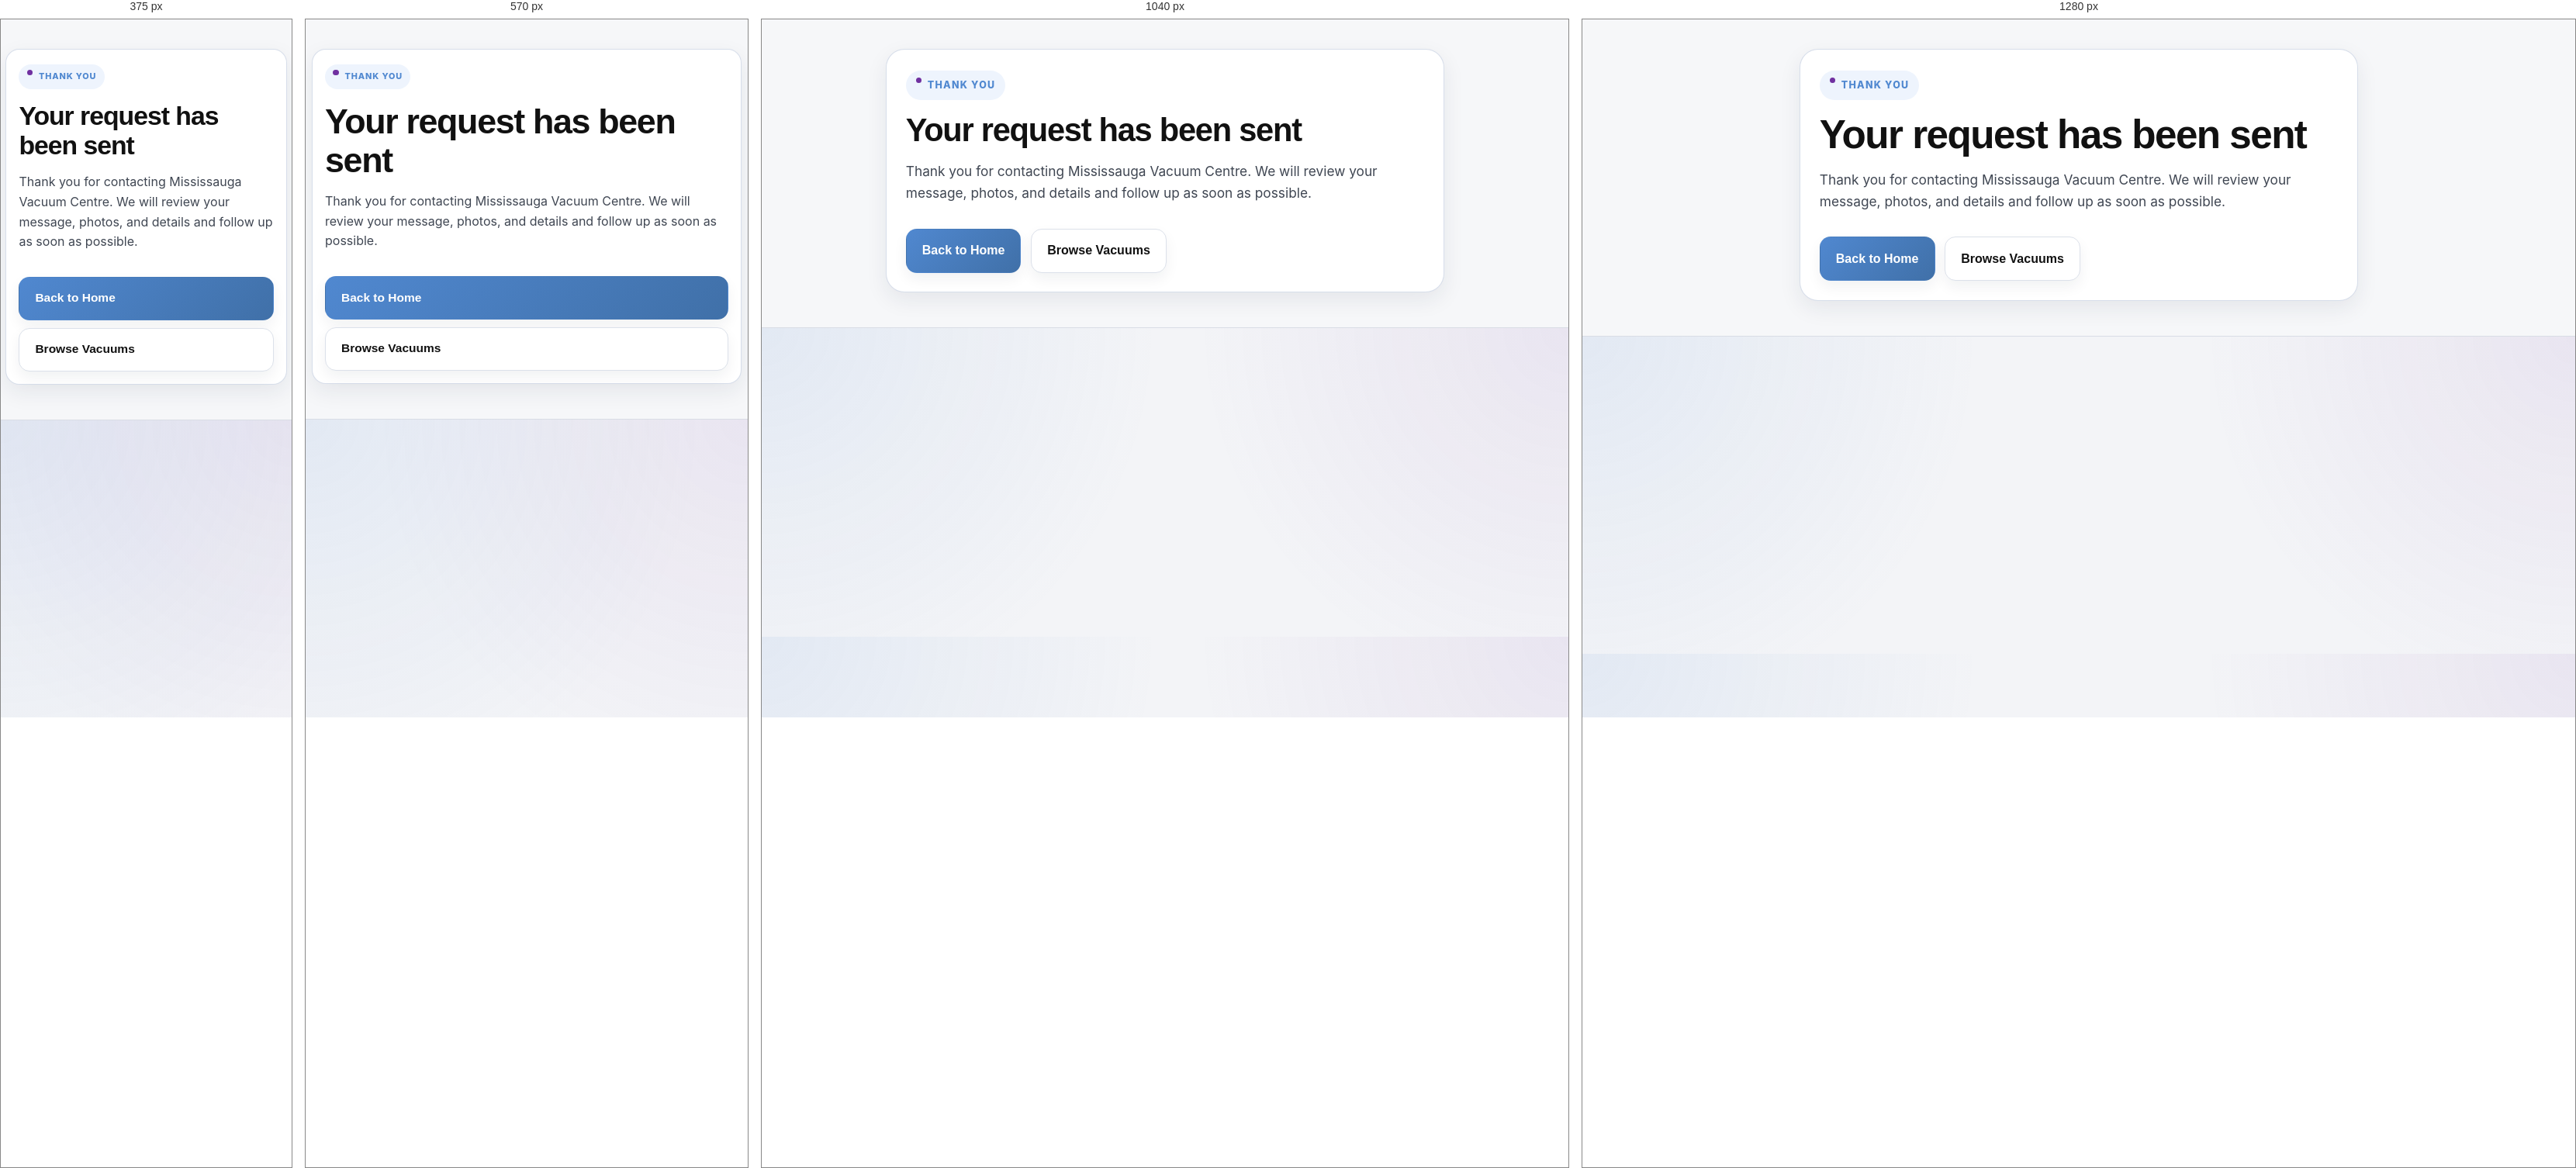
Rendered at 375 px, 570 px, 1040 px and 1280 px, left to right.

<!-- file: thanks.html -->
<!DOCTYPE html>
<html lang="en">
<head>
<meta charset="UTF-8">
<meta name="viewport" content="width=device-width, initial-scale=1.0">
<title>Thank You | Mississauga Vacuum Centre</title>
<meta name="description" content="Thank you for contacting Mississauga Vacuum Centre.">
<link rel="icon" href="logo4.png" type="image/png">
<link rel="stylesheet" href="styles.css">
<script defer src="site-config.js"></script>
<script defer src="main.js"></script>
</head>
<body>
<div data-site-header></div>
<main>
  <section class="page-hero">
    <div class="container Centre">
      <div class="panel thanks-panel">
        <div class="eyebrow">Thank you</div>
        <h1>Your request has been sent</h1>
        <p class="lead">Thank you for contacting Mississauga Vacuum Centre. We will review your message, photos, and details and follow up as soon as possible.</p>
        <div class="btn-row mt-2" style="justify-content:Centre">
          <a class="btn btn-primary" href="index.html">Back to Home</a>
          <a class="btn btn-secondary" href="vacuum-sales.html">Browse Vacuums</a>
        </div>
      </div>
    </div>
  </section>
</main>
<div data-site-footer></div>
</body>
</html>


/* @media block from styles.css */
@media (max-width:1200px){
  .card-grid,.grid-4{grid-template-columns:repeat(3,1fr)}
  .category-scroll{grid-template-columns:repeat(3,1fr)}
  .feature-band-home-grid{grid-template-columns:repeat(3,1fr)!important}
}

/* @media block from styles.css */
@media (max-width:960px){
  .search-shell{min-width:0;flex:1}
  .trust-topline-inner{padding:.7rem 0 .8rem}
  .hero-box,.split-banner,.page-banner,.contact-grid,.grid-2,.footer-grid,.feature-band .container,.feature-band-home-grid{grid-template-columns:1fr!important}
  .card-grid,.grid-3,.grid-4,.info-grid,.support-grid{grid-template-columns:repeat(2,1fr)}
  .category-scroll{grid-template-columns:repeat(2,1fr)}
  .hero-image-wrap{min-height:320px}
}

/* @media block from styles.css */
@media (max-width:720px){
  .brand-row{align-items:flex-start}
  .brand-logo{width:96px;height:84px}
  .brand-tagline{font-size:.88rem}
  .hero-copy{padding:2rem 1.25rem;margin:.8rem}
  .hero-cta-row .btn{min-width:0;width:100%}
  .trust-marquee-item{padding:0 1rem}

  .topline-inner,.brand-row,.utility-nav .container{flex-direction:column;align-items:flex-start;padding:.7rem 0}
  .header-actions{width:100%}
  .search-shell{width:100%;min-width:0}
  .category-nav a{padding:.9rem .85rem;font-size:.92rem}
  .hero-copy{margin:.8rem;padding:1.6rem}
  .hero-image-wrap{min-height:260px}
  .card-grid,.grid-3,.grid-4,.info-grid,.support-grid,.category-scroll{grid-template-columns:1fr}
  .product-media{min-height:260px}
}

/* @media block from styles.css */
@media (max-width:960px){.story-grid,.quote-home-grid,.form-grid-2{grid-template-columns:1fr}}

/* @media block from styles.css */
@media (max-width:960px){.miele-partner-card{grid-template-columns:1fr}.miele-logo-box{max-width:240px}}

/* @media block from styles.css */
@media (max-width: 860px){.sales-filter-bar{align-items:flex-start}.sales-filter-meta{align-items:flex-start}.filter-chip-row{width:100%}.filter-chip{flex:0 0 auto}}

/* @media block from styles.css */
@media (min-width: 861px){
  .accessory-filter-bar-primary{border-radius:24px}
  .accessory-filter-bar-secondary{max-width:980px;border-radius:22px}
}

/* @media block from styles.css */
@media (max-width: 860px){
  .accessory-filter-bar-primary,.accessory-filter-bar-secondary{padding:1rem}
  .accessory-filter-label{margin-bottom:.3rem}
}

/* @media block from styles.css */
@media (max-width: 980px){.services-hero-grid,.services-problem-grid,.retractable-grid,.cta-strip{grid-template-columns:1fr}.services-problem-list,.simple-benefits-grid{grid-template-columns:1fr}}

/* @media block from styles.css */
@media (max-width:980px){.brand-spotlight-grid,.services-highlight-strip{grid-template-columns:1fr}}

/* @media block from styles.css */
@media (max-width: 1100px){.services-hero-grid{grid-template-columns:1fr;gap:1.6rem;}.services-hero-copy,.services-hero-copy .lead{max-width:none;}.services-hero-copy h1{max-width:13ch;}.services-hero-card{justify-self:start;max-width:760px;}}

/* @media block from styles.css */
@media (max-width: 768px){.services-hero{padding:3.25rem 0 2.4rem;}.services-hero-copy h1{font-size:clamp(2.2rem,9vw,3.25rem);max-width:none;}.services-hero-card{padding:1.35rem 1.2rem;border-radius:20px;}.compact-checks li{font-size:.98rem;padding-left:1.8rem;}}

/* @media block from styles.css */
@media (max-width: 1100px){
  .hero-box{grid-template-columns:1fr;}
  .hero-media-column{padding:0 1.2rem 1.2rem 1.2rem;grid-template-rows:auto auto;}
  .hero-copy{margin:1.2rem 1.2rem .6rem 1.2rem;}
}

/* @media block from styles.css */
@media (max-width: 768px){
  .hero-media-column{padding:0 1rem 1rem 1rem;gap:1rem;}
  .hero-copy{padding:2.2rem 1.4rem;}
  .hero-image-wrap-secondary{min-height:220px;}
}

/* @media block from styles.css */
@media (max-width: 1180px){
  .reviews-contact-grid{grid-template-columns:1fr}
}

/* @media block from styles.css */
@media (max-width: 860px){
  .home-review-grid{grid-template-columns:1fr}
}

/* @media block from styles.css */
@media (min-width:1201px){
  .card-grid{grid-template-columns:repeat(4,minmax(0,1fr))}
}

/* @media block from styles.css */
@media (max-width:1100px){
  .brand-row{min-height:auto}
  .header-actions{justify-content:flex-start}
  .hero-box{border-radius:28px}
  .hero-copy{margin:1rem;padding:2.2rem}
}

/* @media block from styles.css */
@media (max-width:960px){
  .section-head{
    display:grid;
    gap:1rem;
    margin-bottom:1.25rem;
  }
  .section-head .btn{justify-self:start}
  .brand-row{gap:.9rem}
  .header-actions{width:100%;justify-content:flex-start}
  .header-actions .btn{flex:1 1 190px}
  .utility-nav-simple-inner{align-items:flex-start}
  .notice-title{text-align:left}
  .hero-media-column{padding:0 1rem 1rem}
  .hero-image-wrap{min-height:300px}
  .product-media{min-height:260px}
  .product-footer{flex-wrap:wrap}
  .product-footer .btn{flex:1 1 150px}
}

/* @media block from styles.css */
@media (max-width:720px){
  html{scroll-padding-top:1rem}
  body{font-size:15.5px}
  .container{width:min(100% - 1rem, var(--container))}
  .site-header{position:relative;top:auto;box-shadow:0 8px 24px rgba(21,34,58,.08)}
  .trust-topline{display:block}
  .trust-topline-inner{padding:.5rem 0}
  .trust-marquee-shell{border-radius:14px}
  .trust-marquee-track{padding:.55rem 0;gap:2rem;animation-duration:36s}
  .trust-marquee-item{gap:.55rem;padding:0 .8rem}
  .dealer-label,.dealer-pill{font-size:.78rem;min-height:1.9rem;padding:.35rem .62rem}
  .dealer-sep{font-size:.85rem}

  .brand-row{
    display:grid;
    grid-template-columns:1fr;
    gap:.55rem;
    align-items:start;
    padding:.7rem 0 .65rem;
  }
  .brand{width:100%;gap:.7rem;align-items:Centre}
  .brand-logo{width:72px;height:64px;border-radius:16px}
  .brand-name{font-size:clamp(1.05rem,5vw,1.45rem);line-height:1.08}
  .brand-tagline{font-size:.78rem;line-height:1.25}
  .brand-since{font-size:.68rem;letter-spacing:.06em}

  .header-actions{
    display:grid;
    grid-template-columns:1fr;
    gap:.5rem;
    width:100%;
    margin-top:.2rem;
  }
  .header-actions .btn{
    width:100%;
    min-height:42px;
    padding:.72rem .85rem;
    border-radius:12px;
    font-size:.86rem;
    line-height:1.15;
    white-space:normal;
    text-align:Centre;
  }

  .category-nav{overflow:visible;white-space:normal;padding:.35rem 0;background:linear-gradient(135deg,var(--navy),var(--red))}
  .category-nav .container{
    display:grid;
    grid-template-columns:repeat(2,minmax(0,1fr));
    gap:.38rem;
    padding:0;
  }
  .category-nav a{
    display:flex;
    align-items:Centre;
    justify-content:Centre;
    min-height:42px;
    padding:.55rem .45rem;
    border:1px solid rgba(255,255,255,.17);
    border-radius:12px;
    background:rgba(255,255,255,.08);
    font-size:.74rem;
    line-height:1.18;
    text-align:Centre;
    white-space:normal;
  }
  .category-nav a.accent{background:rgba(255,255,255,.18)}
  .utility-nav .container{padding:.6rem 0;align-items:flex-start}
  .notice-title{font-size:1rem;line-height:1.25}

  h1{font-size:clamp(2rem,9vw,2.8rem)}
  h2{font-size:clamp(1.65rem,7vw,2.25rem)}
  h3{font-size:1.15rem}
  .lead{font-size:1rem}
  .eyebrow{font-size:.68rem;padding:.45rem .65rem;letter-spacing:.08em}

  .section{padding:2.6rem 0}
  .section-sm{padding:1.7rem 0}
  .hero-retail{padding:1rem 0 1.6rem}
  .hero-box{border-radius:20px}
  .hero-copy{margin:.55rem;padding:1.35rem;border-radius:18px}
  .hero-copy h1{max-width:none}
  .btn-row{gap:.6rem}
  .btn-row .btn,.hero-cta-row .btn{width:100%;min-width:0}
  .hero-media-column{padding:0 .55rem .55rem;gap:.65rem}
  .hero-image-wrap,.hero-image-wrap-clean{min-height:220px;border-radius:18px}
  .hero-image-wrap-secondary{min-height:190px}

  .section-head{gap:.75rem;margin-bottom:1rem}
  .section-head p{font-size:.97rem}
  .grid-2,.grid-3,.grid-4,.info-grid,.support-grid,.card-grid,.category-scroll,.home-review-grid,.brand-spotlight-grid,.services-highlight-strip,.feature-band .container,.feature-band-home-grid{
    grid-template-columns:1fr!important;
  }
  .category-tile{min-height:auto;padding:.85rem;border-radius:18px}
  .category-icon{width:66px;height:66px}
  .category-icon img{width:48px;height:48px}

  .product-card{border-radius:18px}
  .product-media{min-height:218px;padding:1rem}
  .product-media img{max-height:190px}
  .product-badge{top:.75rem;left:.75rem;font-size:.72rem}
  .product-body{padding:1rem;gap:.62rem}
  .product-title{font-size:1rem}
  .product-desc,.product-best,.product-detail-section ul{font-size:.9rem}
  .product-footer{display:grid;grid-template-columns:1fr;gap:.65rem}
  .product-footer .btn{width:100%}
  .price{font-size:1.08rem}

  .panel,.service-card,.stat-card,.google-review-card,.info-box{border-radius:18px;padding:1rem}
  .callout-dark,.cta-strip{border-radius:20px;padding:1.25rem}
  .map-frame{min-height:320px;border-radius:18px}
  .form-grid-2{grid-template-columns:1fr;gap:.8rem}
  input,textarea,select{font-size:16px}

  .sales-filter-bar,.accessory-filter-bar-primary,.accessory-filter-bar-secondary{border-radius:18px}
  .filter-chip-row{display:flex;flex-wrap:wrap;gap:.5rem}
  .filter-chip{min-height:42px;padding:.68rem .78rem;font-size:.84rem;white-space:normal;text-align:Centre;line-height:1.15}

  .footer{padding:2.4rem 0 1.2rem;margin-top:2rem}
  .footer .brand img{max-width:220px}
  .footer-bottom{display:grid;gap:.5rem}
}

/* @media block from styles.css */
@media (max-width:420px){
  .container{width:min(100% - .8rem, var(--container))}
  .category-nav .container{grid-template-columns:1fr}
  .brand-logo{width:66px;height:58px}
  .header-actions .btn{font-size:.84rem}
  .hero-copy{padding:1.1rem}
  .hero-image-wrap,.hero-image-wrap-clean{min-height:190px}
}